Run: headless pygame with SDL's dummy video driver; simulated clock (each Clock.tick advances the game by its frame time, no real sleeping); random seed 0; keys injected as events and as key.get_pressed() state; mouse plan: one left click at the window centre at the start of phase 2, then a move to the lower-right quarter at the start of phase 3.
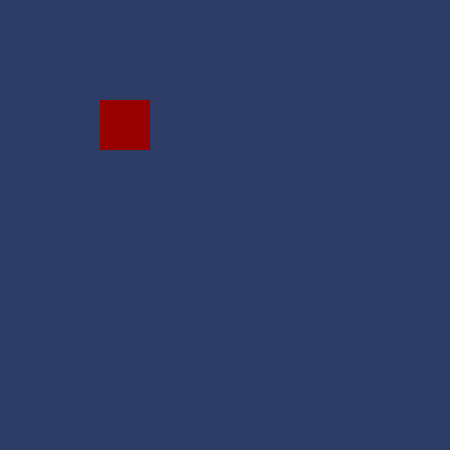
Frame 1 of 4 · flips 1–60 · no input
Frame 2 of 4 · flips 61–180 · clicked the window centre · tapped SPACE, RETURN · held RIGHT (→), D · screen unchanged from frame 1, image omitted
Frame 3 of 4 · flips 181–300 · moved the mouse to the lower-right quarter · held DOWN (↓), S · screen unchanged from frame 2, image omitted
Frame 4 of 4 · flips 301–420 · held LEFT (←), A, UP (↑), W · screen unchanged from frame 3, image omitted

The pygame program that drew these frames:

import pygame as pg

### SET-UP

pg.init()
pg.display.set_caption('IT2 spill-mal')
WIDTH = 450
HEIGHT = 450
screen = pg.display.set_mode((WIDTH,HEIGHT))
FPS = 60
clock = pg.time.Clock()
run = True
game_objects = []


### KLASSER

class GameObject:
    def __init__(self, x_pos=0, y_pos=0):
        self.x_size = 50    #piksler
        self.y_size = 50    #piksler

        self.x_pos = x_pos
        self.y_pos = y_pos
        
        self.rect = pg.Rect(self.x_pos,self.y_pos,self.x_size, self.y_size)
    def draw(self):
        global screen

        pg.draw.rect(screen, (150,0,0), self.rect)


### FUNKSJONER

def actions():
    global run
    events = pg.event.get()
    keys = pg.key.get_pressed()
    mouse_buttons = pg.mouse.get_pressed()
    mouse_pos = pg.mouse.get_pos()

    #system shutdown
    if keys[pg.K_ESCAPE]:
        run = False

    for event in events:
        if event.type == pg.QUIT:
            run = False

def draw():
    global screen, game_objects

    screen.fill((45,60,100))

    for object in game_objects:
        object.draw()

    pg.display.update()


### IN-GAME OBJECTS

p1 = GameObject(100,100)

game_objects.append(p1)


### GAME-LOOP

while run:
    actions()

    draw()

    clock.tick(FPS)
